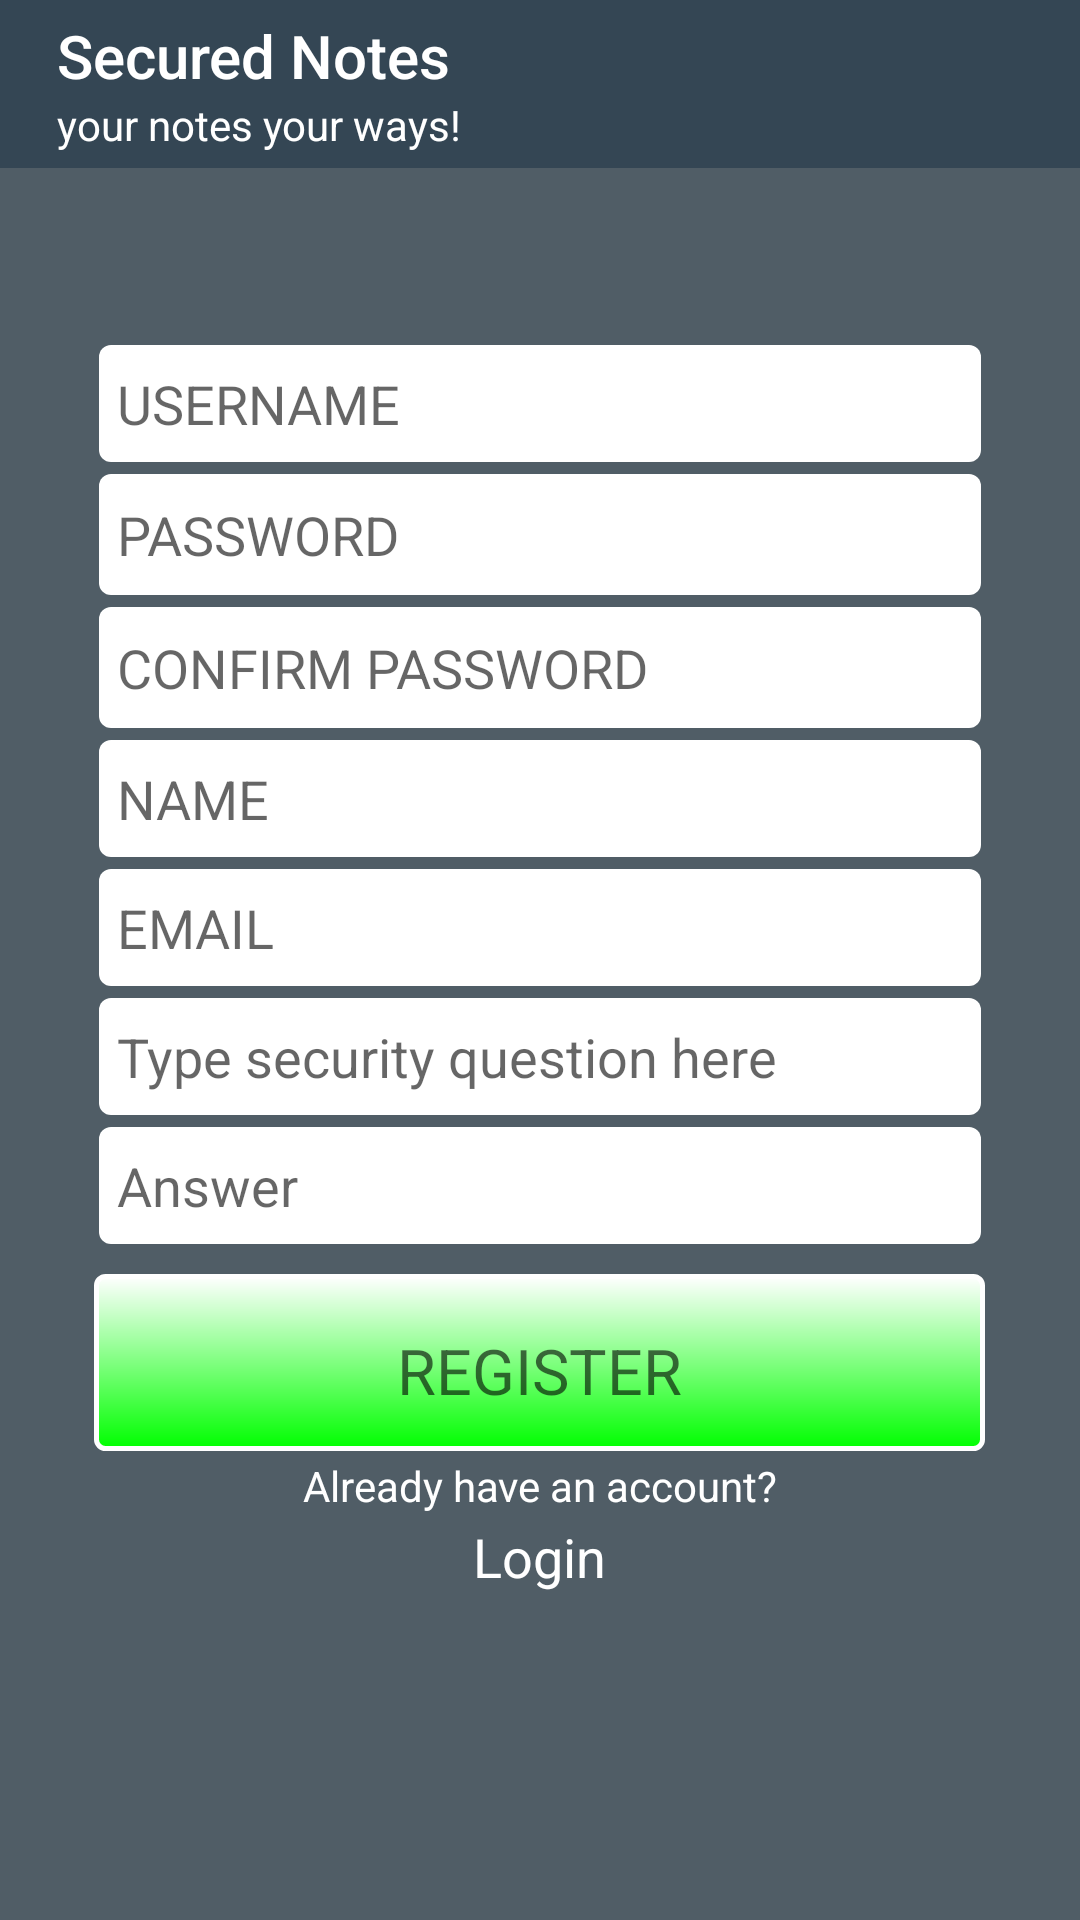

The Android layout XML behind this screen, and the referenced resources:
<!-- AndroidManifest.xml: application theme AppTheme -->
<!-- res/layout/activity_registration.xml -->
<?xml version="1.0" encoding="utf-8"?>
<LinearLayout xmlns:android="http://schemas.android.com/apk/res/android"
    xmlns:tools="http://schemas.android.com/tools"
    android:layout_width="match_parent"
    android:layout_height="match_parent"
    android:orientation="vertical"
    tools:context="oop_project.loginwithsqlite.RegistrationActivity">

    <include
        android:id="@+id/reg_toolbar"
        layout="@layout/toolbar"
        android:layout_width="match_parent"
        android:layout_height="wrap_content" />


    <LinearLayout
        android:layout_width="match_parent"
        android:layout_height="match_parent"
        android:background="#505D66"
        android:gravity="center_horizontal"
        android:orientation="vertical"
        android:paddingTop="55dp"
        android:weightSum="1">


        <EditText
            android:id="@+id/reg_username_edit_text"
            android:layout_width="294dp"
            android:layout_height="wrap_content"
            android:layout_marginTop="4dp"
            android:layout_weight="0.03"
            android:height="35dp"
            android:background="@drawable/corner_for_reg"
            android:hint="USERNAME"
            android:padding="6dp" />

        <EditText
            android:id="@+id/password_edittext"
            android:layout_width="294dp"
            android:layout_height="wrap_content"
            android:layout_marginTop="4dp"
            android:layout_weight="0.03"
            android:height="35dp"
            android:background="@drawable/corner_for_reg"
            android:hint="PASSWORD"
            android:inputType="textPassword"
            android:padding="6dp" />

        <EditText
            android:id="@+id/confirm_password_editText"
            android:layout_width="294dp"
            android:layout_height="wrap_content"
            android:layout_marginTop="4dp"
            android:layout_weight="0.03"
            android:height="35dp"
            android:background="@drawable/corner_for_reg"
            android:hint="CONFIRM PASSWORD"
            android:inputType="textPassword"
            android:padding="6dp" />

        <EditText
            android:id="@+id/reg_name_edit_text"
            android:layout_width="294dp"
            android:layout_height="wrap_content"
            android:layout_marginTop="4dp"
            android:layout_weight="0.03"
            android:height="35dp"
            android:background="@drawable/corner_for_reg"
            android:hint="NAME"
            android:padding="6dp" />

        <EditText
            android:id="@+id/reg_email_edit_text"
            android:layout_width="294dp"
            android:layout_height="wrap_content"
            android:layout_marginTop="4dp"
            android:layout_weight="0.03"
            android:height="35dp"
            android:background="@drawable/corner_for_reg"
            android:hint="EMAIL"
            android:padding="6dp" />

        <EditText
            android:id="@+id/security_question1_edit_text"
            android:layout_width="294dp"
            android:layout_height="wrap_content"
            android:layout_marginTop="4dp"
            android:layout_weight="0.03"
            android:height="35dp"
            android:background="@drawable/corner_for_reg"
            android:padding="6dp"
            android:hint="Type security question here" />

        <EditText
            android:id="@+id/reg_security_question1_answer_edit_text"
            android:layout_width="294dp"
            android:layout_height="wrap_content"
            android:layout_marginTop="4dp"
            android:layout_weight="0.03"
            android:height="35dp"
            android:background="@drawable/corner_for_reg"
            android:hint="Answer"
            android:padding="6dp" />

        <TextView
            android:id="@+id/reg_button"
            android:layout_width="297dp"
            android:layout_height="59dp"
            android:layout_gravity="center"
            android:layout_marginLeft="30dp"
            android:layout_marginRight="30dp"
            android:layout_marginTop="10dp"
            android:background="@drawable/reg_border_bg_button"
            android:gravity="center_horizontal"
            android:hint="REGISTER"

            android:onClick="registerButton"
            android:padding="18dp"
            android:textSize="21sp" />

        <TextView
            android:id="@+id/already_resistered_textView"
            android:layout_width="match_parent"
            android:layout_height="wrap_content"
            android:layout_weight="0.03"
            android:gravity="center"
            android:text="Already have an account?"
            android:textColor="#ffff" />

        <TextView
            android:id="@+id/already_login_tv"
            android:layout_width="wrap_content"
            android:layout_height="wrap_content"
            android:text="Login"
            android:textColor="#ffff"
            android:textSize="18sp" />


    </LinearLayout>

</LinearLayout>
<!-- res/layout/toolbar.xml (included above) -->
<?xml version="1.0" encoding="utf-8"?>
<android.support.v7.widget.Toolbar xmlns:android="http://schemas.android.com/apk/res/android"
    android:layout_width="match_parent"
    android:layout_height="wrap_content"
    android:background="@color/colorPrimary"
    android:elevation="0dp"
    android:titleTextColor="@color/tab_div_Color">

    <LinearLayout
        android:layout_width="match_parent"
        android:layout_height="match_parent"

        android:orientation="vertical"
        android:padding="3dp">

        <TextView
            android:id="@+id/default_toolbar_title"
            android:layout_width="match_parent"
            android:layout_height="wrap_content"

            android:text="Secured Notes"
            android:textAppearance="@style/TextAppearance.AppCompat.Title"
            android:textColor="#ffff" />

        <TextView
            android:id="@+id/default_toolbar_desc"
            android:layout_width="wrap_content"
            android:layout_height="wrap_content"
            android:gravity="center"
            android:text="your notes your ways!"
            android:textAppearance="@style/TextAppearance.AppCompat"
            android:textColor="#ffff" />

    </LinearLayout>


</android.support.v7.widget.Toolbar>
<!-- resources referenced by this layout -->
<resources>
  <color name="colorPrimary">#344654</color>
  <color name="tab_div_Color">#FFFF</color>
  <!-- drawable corner_for_reg (drawable) -->
  <?xml version="1.0" encoding="utf-8"?>
  <shape xmlns:android="http://schemas.android.com/apk/res/android">
      <solid android:color="#FFFF" />
      <corners android:radius="4dp" />
  
  </shape>
  <!-- drawable reg_border_bg_button (drawable) -->
  <?xml version="1.0" encoding="utf-8"?>
  <shape xmlns:android="http://schemas.android.com/apk/res/android"
      android:shape="rectangle">
      <gradient
          android:angle="270"
          android:endColor="#00FF00"
          android:startColor="#FFFFFF" />
      <corners android:radius="3dp" />
      <stroke
          android:width="5px"
          android:color="#ffff" />
  </shape>
  <style name="AppTheme" parent="Theme.AppCompat.Light.NoActionBar">
          
          <item name="colorPrimary">@color/colorPrimary</item>
          <item name="android:textColorSecondary">#ffff</item>
          <item name="colorPrimaryDark">@color/colorPrimaryDark</item>
          <item name="colorAccent">@color/colorAccent</item>
      </style>
  <color name="colorPrimaryDark">#344654</color>
  <color name="colorAccent">#FF4081</color>
</resources>
